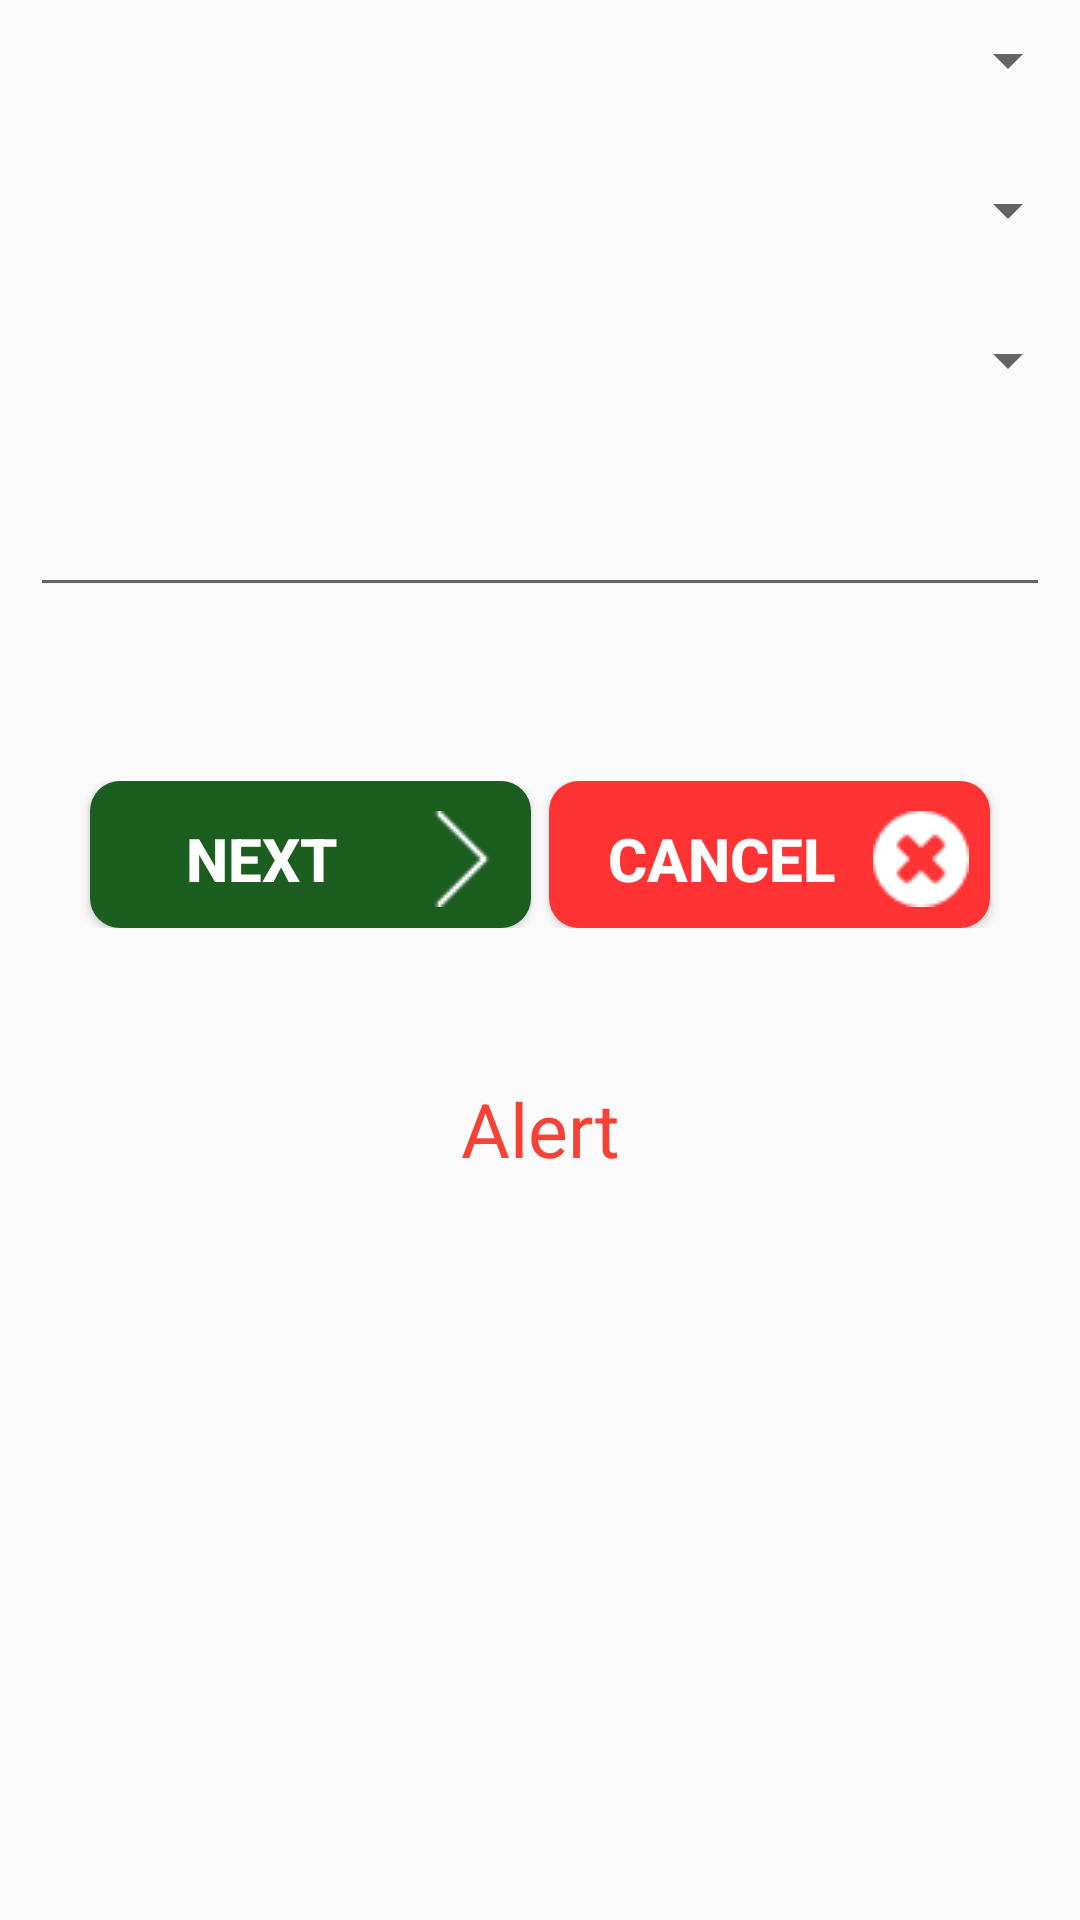

Layout XML and referenced resources for this Android screen:
<!-- AndroidManifest.xml: activity theme AppTheme.NoActionBar -->
<!-- res/layout/fragment_visithf.xml -->
<LinearLayout xmlns:android="http://schemas.android.com/apk/res/android"
    xmlns:tools="http://schemas.android.com/tools"
    android:layout_width="match_parent"
    android:layout_height="match_parent"
    android:orientation="vertical"
    tools:context="com.example.pphiepi.pphipfp.VisithfFragment">

    <android.support.v7.widget.AppCompatSpinner
        android:id="@+id/ddlDistricts"
        android:layout_width="match_parent"
        android:layout_height="40dp"
        android:headerDividersEnabled="true"
        android:footerDividersEnabled="true">

    </android.support.v7.widget.AppCompatSpinner>
    <android.support.v7.widget.AppCompatSpinner
        android:id="@+id/ddlHealthFacilities"
        android:layout_width="match_parent"
        android:layout_height="40dp"
        android:layout_marginTop="10dp"
        android:headerDividersEnabled="true"
        android:footerDividersEnabled="true">

    </android.support.v7.widget.AppCompatSpinner>


    <android.support.v7.widget.AppCompatSpinner
        android:id="@+id/ddlEmployees"
        android:layout_width="match_parent"
        android:layout_height="40dp"
        android:layout_marginTop="10dp"
        android:headerDividersEnabled="true"
        android:footerDividersEnabled="true">

    </android.support.v7.widget.AppCompatSpinner>

    <android.support.design.widget.TextInputLayout
        android:layout_width="match_parent"
        android:layout_height="wrap_content"
        android:layout_marginTop="10dp"
        android:layout_marginBottom="8dp">
        <EditText
            android:layout_marginLeft="10dp"
            android:layout_marginTop="10dp"
            android:layout_marginBottom="10dp"
            android:layout_marginRight="10dp"
            android:layout_centerVertical="true"
            android:layout_width="match_parent"
            android:layout_height="wrap_content"
            android:ellipsize="start"
            android:ems="10"
            android:id="@+id/etVisitDate"/>
    </android.support.design.widget.TextInputLayout>


    <LinearLayout
        android:layout_width="match_parent"
        android:layout_height="wrap_content"
        android:orientation="horizontal"
        android:layout_marginTop="40dp"

        android:gravity="center_horizontal">


        <Button
            android:id="@+id/btnNext"
            android:layout_width="147dp"
            android:layout_height="wrap_content"
            android:background="@drawable/roundblue"
            android:text="Next"
            android:textSize="20dp"
            android:textColor="@color/white"
            android:drawableRight="@drawable/ff"
            android:paddingTop="10dp"
            android:textStyle="bold" />
        <Button
            android:id="@+id/btnCancel"
            android:layout_width="147dp"
            android:layout_height="wrap_content"
            android:text="Cancel"
            android:textSize="20dp"
            android:layout_marginLeft="6dp"
            android:background="@drawable/roundpink"
            android:textColor="@color/white"
            android:drawableRight="@drawable/crosss"
            android:paddingTop="10dp"
            android:textStyle="bold" />
    </LinearLayout>

    <LinearLayout
        android:layout_width="match_parent"
        android:layout_height="wrap_content"
        android:orientation="vertical"
        android:layout_marginTop="40dp"

        android:gravity="center_horizontal">

        <TextView
            android:layout_width="300dp"
            android:layout_height="match_parent"
            android:layout_marginTop="10dp"
            android:textAlignment="center"
            android:text="Alert"
            android:textSize="25dp"
            android:textColor="#F44336"
            android:id="@+id/tvMsg"/>

    </LinearLayout>



</LinearLayout>
<!-- resources referenced by this layout -->
<resources>
  <color name="white">#FFFFFF</color>
  <!-- drawable crosss: png bitmap (drawable, 629 bytes) -->
  <!-- drawable ff: png bitmap (drawable, 412 bytes) -->
  <!-- drawable roundblue (drawable) -->
  <?xml version="1.0" encoding="utf-8"?>
  <shape xmlns:android="http://schemas.android.com/apk/res/android">
      <solid android:color="@color/green2" />
      <padding android:left="7dp"
          android:top="0dp"
          android:right="7dp"
          android:bottom="7dp" />
      <corners android:radius="10dp" />
  </shape>
  <!-- drawable roundpink (drawable) -->
  <?xml version="1.0" encoding="utf-8"?>
  <shape xmlns:android="http://schemas.android.com/apk/res/android">
      <solid android:color="#ff3333" />
      <padding android:left="7dp"
          android:top="0dp"
          android:right="7dp"
          android:bottom="7dp" />
      <corners android:radius="10dp" />
  </shape>
  <style name="AppTheme.NoActionBar">
          <item name="windowActionBar">false</item>
          <item name="windowNoTitle">true</item>
      </style>
  <color name="green2">#1B5E20</color>
</resources>
